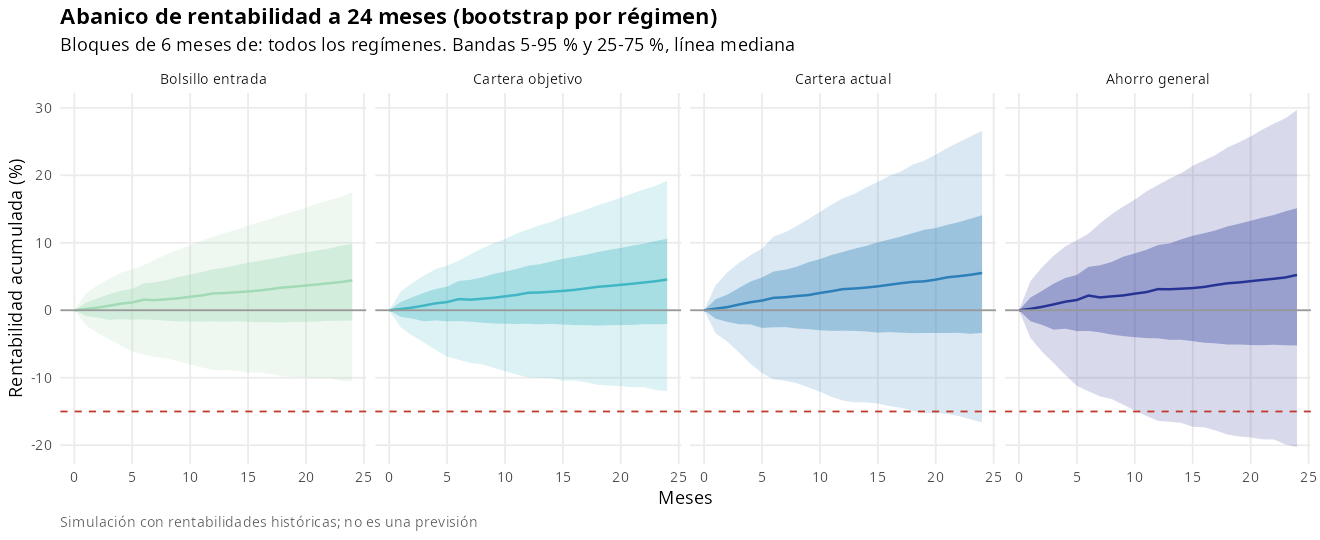

Data behind this chart, as committed beside it:
cartera, horizonte_meses, prob_caida, rentab_p05, rentab_p50, rentab_p95, regimen, meses_muestra
Cartera actual, 6, 2.52, -10.22, 1.844, 10.93, todos los regímenes, 376
Cartera actual, 12, 6.6, -13.38, 3.136, 16.61, todos los regímenes, 376
Cartera actual, 24, 17.13, -16.63, 5.528, 26.59, todos los regímenes, 376
Cartera objetivo, 6, 0.22, -7.348, 1.652, 7.358, todos los regímenes, 376
Cartera objetivo, 12, 2.35, -9.961, 2.596, 11.98, todos los regímenes, 376
Cartera objetivo, 24, 7.87, -11.98, 4.56, 19.17, todos los regímenes, 376
Bolsillo entrada, 6, 0, -6.559, 1.572, 6.689, todos los regímenes, 376
Bolsillo entrada, 12, 1.06, -8.853, 2.493, 10.91, todos los regímenes, 376
Bolsillo entrada, 24, 4.64, -10.55, 4.43, 17.51, todos los regímenes, 376
Ahorro general, 6, 3.63, -12.01, 2.182, 11.36, todos los regímenes, 376
Ahorro general, 12, 10.23, -16.39, 3.133, 18.56, todos los regímenes, 376
Ahorro general, 24, 25.39, -20.27, 5.24, 29.69, todos los regímenes, 376
